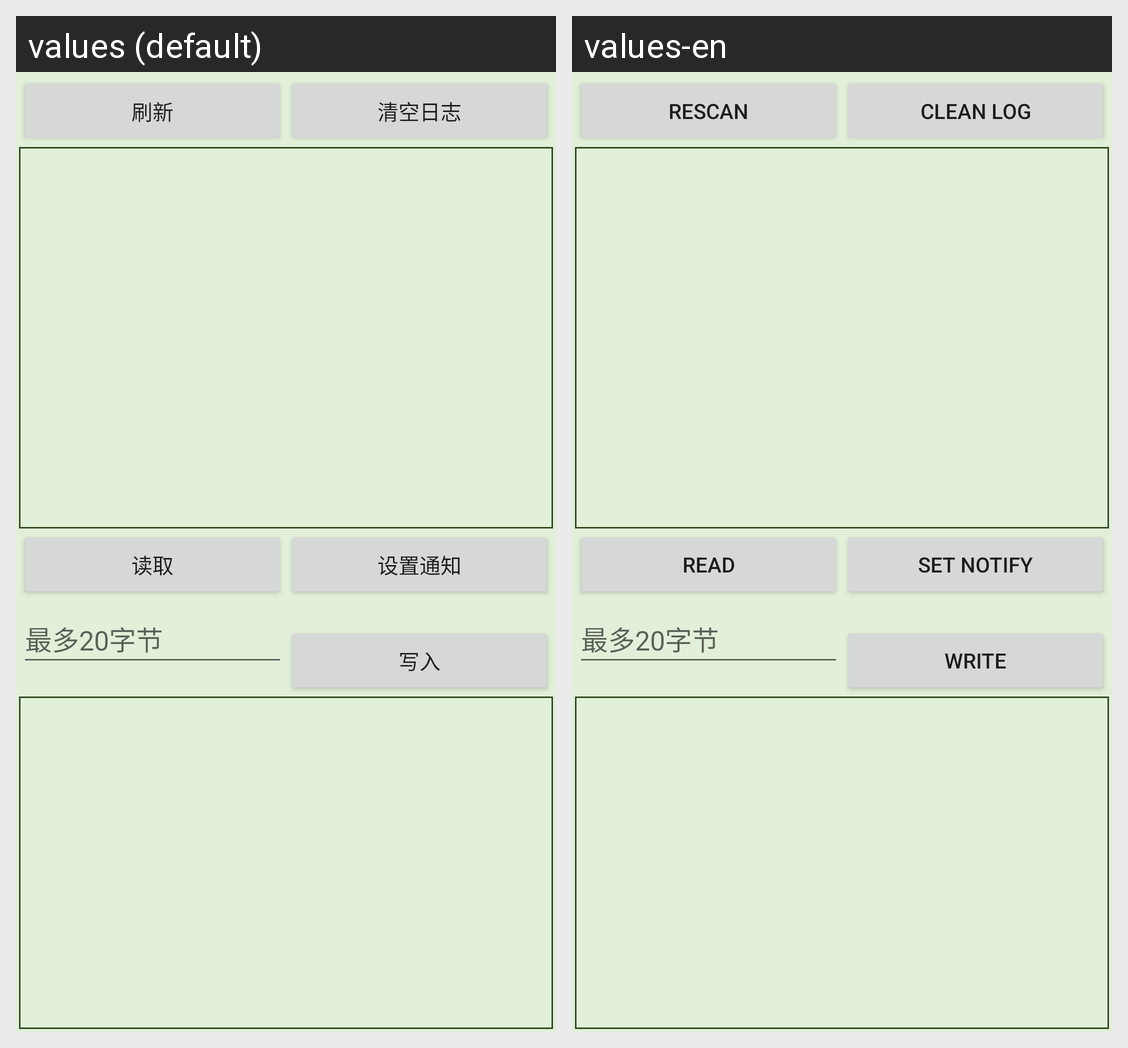

Translations of the strings shown on this Android screen, per locale in the grid:
Android screen res/layout/activity_bleclient.xml rendered under 2 locales, left to right: values (default), values-en. Device: Nexus 5 (rendered at 1080×1920; each locale shown at half size, 540×960, under a caption strip naming it); theme Theme.Bluetooth.
Strings drawn on this screen, with the default value and each locale's value (text and hints the layout hard-codes, and strings that could not be matched under every locale, appear in the picture but are not listed):

reScan
  values: 刷新
  values-en: rescan

clean_log
  values: 清空日志
  values-en: clean log

read
  values: 读取
  values-en: read

setNotify
  values: 设置通知
  values-en: Set Notify

max_byte
  values: 最多20字节
  values-en: 最多20字节

write
  values: 写入
  values-en: write
